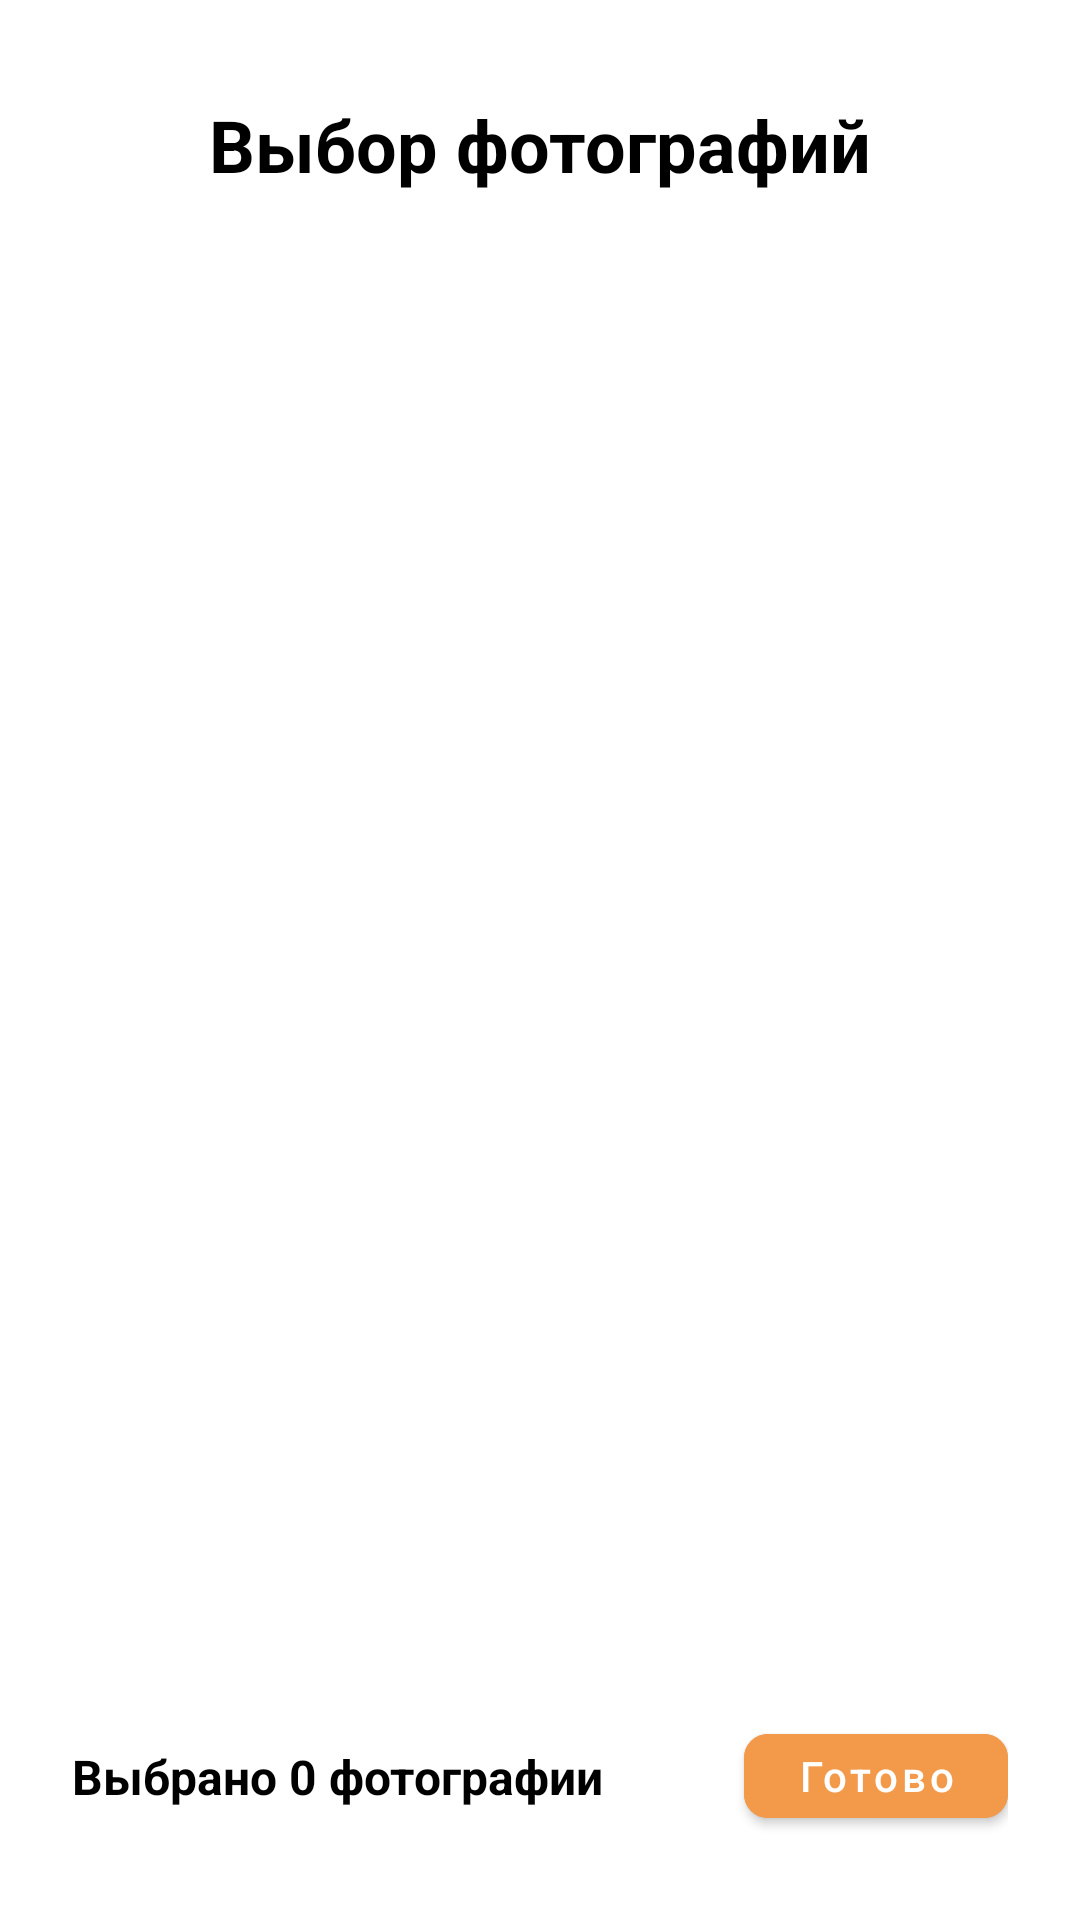

Android layout source for this screen:
<!-- AndroidManifest.xml: application theme Theme.Homework_2_6month -->
<!-- res/layout/activity_main.xml -->
<?xml version="1.0" encoding="utf-8"?>
<androidx.constraintlayout.widget.ConstraintLayout xmlns:android="http://schemas.android.com/apk/res/android"
    xmlns:app="http://schemas.android.com/apk/res-auto"
    xmlns:tools="http://schemas.android.com/tools"
    android:layout_width="match_parent"
    android:layout_height="match_parent"
    tools:context=".MainActivity">
    <TextView
        android:id="@+id/title"
        android:layout_width="wrap_content"
        android:layout_height="wrap_content"
        android:text="@string/text"
        android:textStyle="bold"
        android:textColor="@color/black"
        android:textSize="24sp"
        app:layout_constraintStart_toStartOf="parent"
        app:layout_constraintEnd_toEndOf="parent"
        app:layout_constraintTop_toTopOf="parent"
        android:layout_marginTop="32dp"/>

    <androidx.recyclerview.widget.RecyclerView
        android:id="@+id/recycler_view"
        android:layout_width="match_parent"
        android:layout_height="0dp"
        app:layout_constraintTop_toBottomOf="@+id/title"
        app:layout_constraintBottom_toBottomOf="parent"
        android:layout_marginTop="12dp"
        app:spanCount="3"
        android:paddingBottom="100dp"
        android:clipToPadding="false"
        app:layoutManager="androidx.recyclerview.widget.GridLayoutManager"
        tools:listitem="@layout/item_img_gallery"/>



    <androidx.constraintlayout.widget.ConstraintLayout
        android:layout_width="match_parent"
        android:layout_height="wrap_content"
        app:layout_constraintBottom_toBottomOf="parent"
        android:layout_marginBottom="20dp"
        android:background="@drawable/bg_main_r16"
        android:paddingHorizontal="12dp"
        android:layout_margin="12dp">

        <TextView
            android:id="@+id/text_selected"
            android:layout_width="0dp"
            android:layout_height="wrap_content"
            android:text="@string/text_selected"
            android:textSize="16sp"
            android:textColor="@color/black"
            android:textStyle="bold"
            app:layout_constraintEnd_toStartOf="@+id/btn_next"
            app:layout_constraintStart_toStartOf="parent"
            app:layout_constraintTop_toTopOf="parent"
            app:layout_constraintBottom_toBottomOf="parent"
            />

        <com.google.android.material.button.MaterialButton
            android:id="@+id/btn_next"
            android:layout_width="wrap_content"
            android:layout_height="40dp"
            android:backgroundTint="#F2994A"
            app:cornerRadius="8dp"
            android:text="@string/btn_ok"
            android:textAllCaps="false"
            android:textSize="14sp"
            android:layout_marginVertical="16dp"
            app:layout_constraintTop_toTopOf="parent"
            app:layout_constraintEnd_toEndOf="parent"
            app:layout_constraintBottom_toBottomOf="parent"
            />


    </androidx.constraintlayout.widget.ConstraintLayout>


</androidx.constraintlayout.widget.ConstraintLayout>
<!-- resources referenced by this layout -->
<resources>
  <string name="btn_ok">Готово</string>
  <string name="text">Выбор фотографий</string>
  <string name="text_selected">Выбрано 0 фотографии</string>
  <style name="Theme.Homework_2_6month" parent="Theme.MaterialComponents.DayNight.DarkActionBar">
          
          <item name="colorPrimary">@color/purple_500</item>
          <item name="colorPrimaryVariant">@color/purple_700</item>
          <item name="colorOnPrimary">@color/white</item>
          
          <item name="colorSecondary">@color/teal_200</item>
          <item name="colorSecondaryVariant">@color/teal_700</item>
          <item name="colorOnSecondary">@color/black</item>
          
          <item name="android:statusBarColor">?attr/colorPrimaryVariant</item>
          
      </style>
  <!-- not gathered from this repository: default colours our renderer supplied (Android Studio template values) -->
  <color name="purple_500">#FF6200EE</color>
  <color name="purple_700">#FF3700B3</color>
  <color name="teal_200">#FF03DAC5</color>
  <color name="teal_700">#FF018786</color>
  <color name="black">#FF000000</color>
  <color name="white">#FFFFFFFF</color>
</resources>
